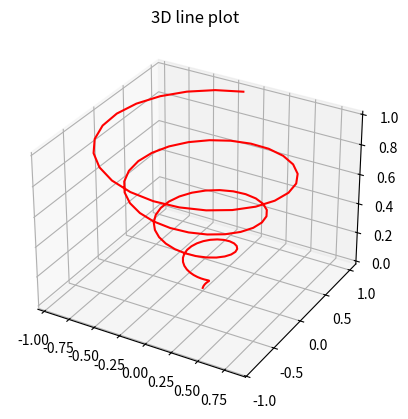

Generate this figure with matplotlib:
# -*- coding: utf-8 -*-
"""
Created on Wed Mar 22 19:56:28 2023

[redacted]
"""
import numpy as np
import matplotlib.pyplot as plt

fig = plt.figure()
ax = plt.axes(projection='3d')

z = np.linspace(0, 1, 100)
x = z * np.sin(25 * z)
y = z * np.cos(25 * z)

ax.plot3D(x, y, z, 'red')
ax.set_title('3D line plot')
plt.show()

